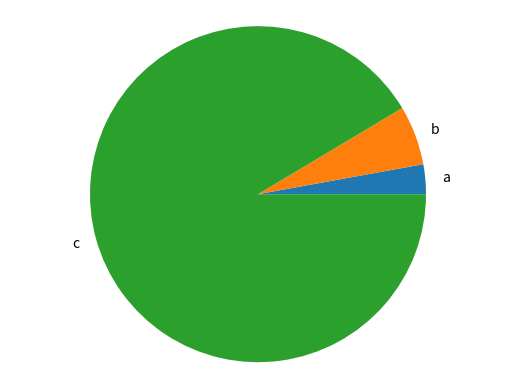

Recreate this plot in Python.
import matplotlib.pyplot as plt

def generate_bar_chart(labels, values):
  fig, ax = plt.subplots()
  ax.bar(labels, values)
  plt.savefig('bar.png')
  plt.close()

def generate_pie_chart(values, labels):
  fig, ax = plt.subplots()
  ax.pie(values, labels=labels)
  ax.axis('equal')
  plt.savefig('pie.png')
  plt.close()

if __name__ == '__main__':
  labels = ['a', 'b', 'c']
  values = [25, 50, 800]
  #generate_bar_chart(labels, values)
  generate_pie_chart(values, labels)
